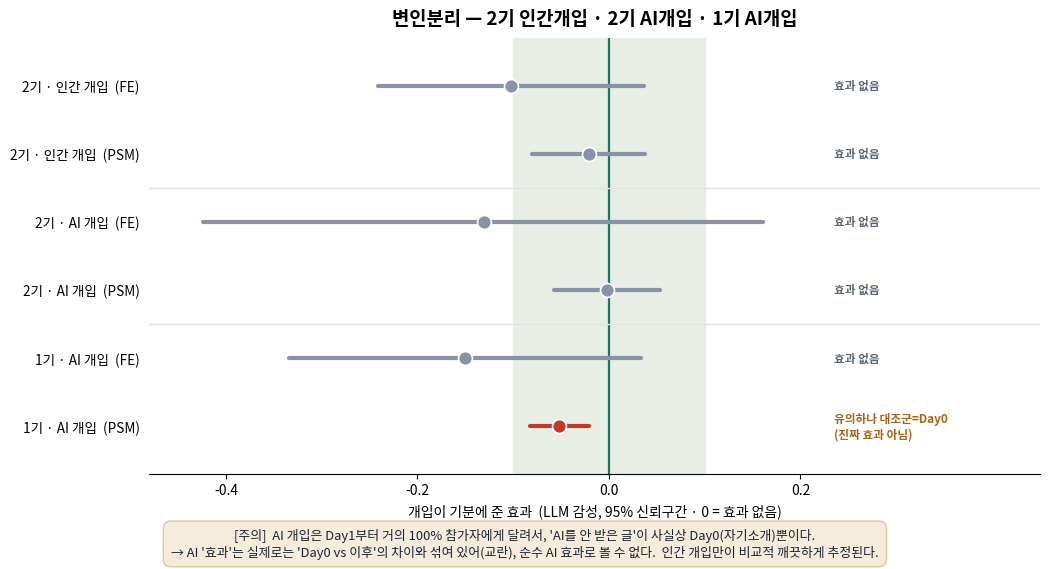

Write Python code to recreate this figure. (Note: this script raises an exception after producing the figure.)
import os, warnings
import numpy as np
import matplotlib; matplotlib.use("Agg"); import matplotlib.pyplot as plt
from matplotlib import font_manager
for p in ["/usr/share/fonts/truetype/nanum/NanumBarunGothic.ttf","/usr/share/fonts/truetype/nanum/NanumGothic.ttf"]:
    if os.path.exists(p):
        font_manager.fontManager.addfont(p); plt.rcParams["font.family"]=font_manager.FontProperties(fname=p).get_name(); break
plt.rcParams["axes.unicode_minus"]=False
FD="/home/user/skku-research-methods-study-site/analysis/figures"

# (라벨, coef, lo, hi, p, ai여부)  위→아래
rows=[
 ("2기 · 인간 개입  (FE)",     -0.102,-0.241, 0.037,0.151,False),
 ("2기 · 인간 개입  (PSM)",    -0.021,-0.080, 0.038,0.482,False),
 ("2기 · AI 개입  (FE)",       -0.131,-0.424, 0.161,0.378,True),
 ("2기 · AI 개입  (PSM)",      -0.002,-0.057, 0.053,0.940,True),
 ("1기 · AI 개입  (FE)",       -0.150,-0.334, 0.033,0.108,True),
 ("1기 · AI 개입  (PSM)",      -0.052,-0.083,-0.021,0.001,True),
]
with warnings.catch_warnings():
    warnings.simplefilter("ignore")
    fig,ax=plt.subplots(figsize=(10.6,5.4),dpi=140)
    n=len(rows)
    ax.axvspan(-0.1,0.1,color="#e8ede6",zorder=0)
    ax.axvline(0,color="#177a5e",lw=1.6,zorder=1)
    for i,(lab,b,lo,hi,p,isai) in enumerate(rows):
        y=n-1-i
        crosses=lo<=0<=hi
        col="#8894a6" if crosses else "#c0392b"
        ax.plot([lo,hi],[y,y],color=col,lw=3,solid_capstyle="round",zorder=2)
        ax.plot(b,y,"o",color=col,ms=10,zorder=3,markeredgecolor="white",markeredgewidth=1.2)
        # 판정
        if crosses: vt,vc="효과 없음","#5b6676"
        else: vt,vc="유의하나 대조군=Day0\n(진짜 효과 아님)","#a86315"
        ax.text(0.235,y,vt,fontsize=8.4,va="center",ha="left",color=vc,fontweight="bold")
    ax.set_yticks(range(n)); ax.set_yticklabels([r[0] for r in rows][::-1],fontsize=9.8)
    ax.set_ylim(-0.7,n-0.3); ax.set_xlim(-0.48,0.45); ax.set_xticks([-0.4,-0.2,0,0.2])
    ax.set_xlabel("개입이 기분에 준 효과  (LLM 감성, 95% 신뢰구간 · 0 = 효과 없음)",fontsize=10)
    ax.set_title("변인분리 — 2기 인간개입 · 2기 AI개입 · 1기 AI개입",fontsize=13.5,fontweight="bold",pad=10)
    for s in ("top","right","left"): ax.spines[s].set_visible(False)
    ax.tick_params(left=False)
    # 그룹 구분선
    for yy in [n-2.5, n-4.5]:
        ax.axhline(yy,color="#e3e3e3",lw=1)
    fig.text(0.5,-0.04,
      "[주의]  AI 개입은 Day1부터 거의 100% 참가자에게 달려서, 'AI를 안 받은 글'이 사실상 Day0(자기소개)뿐이다.\n"
      "→ AI '효과'는 실제로는 'Day0 vs 이후'의 차이와 섞여 있어(교란), 순수 AI 효과로 볼 수 없다.  인간 개입만이 비교적 깨끗하게 추정된다.",
      ha="center",fontsize=9.3,color="#1a2230",
      bbox=dict(boxstyle="round,pad=0.6",fc="#f6ecdb",ec="#e0c9a0"))
    fig.tight_layout()
    fp=f"{FD}/fig22_ai_human_forest.png"; fig.savefig(fp,bbox_inches="tight"); plt.close(fig)
print("saved",fp)
